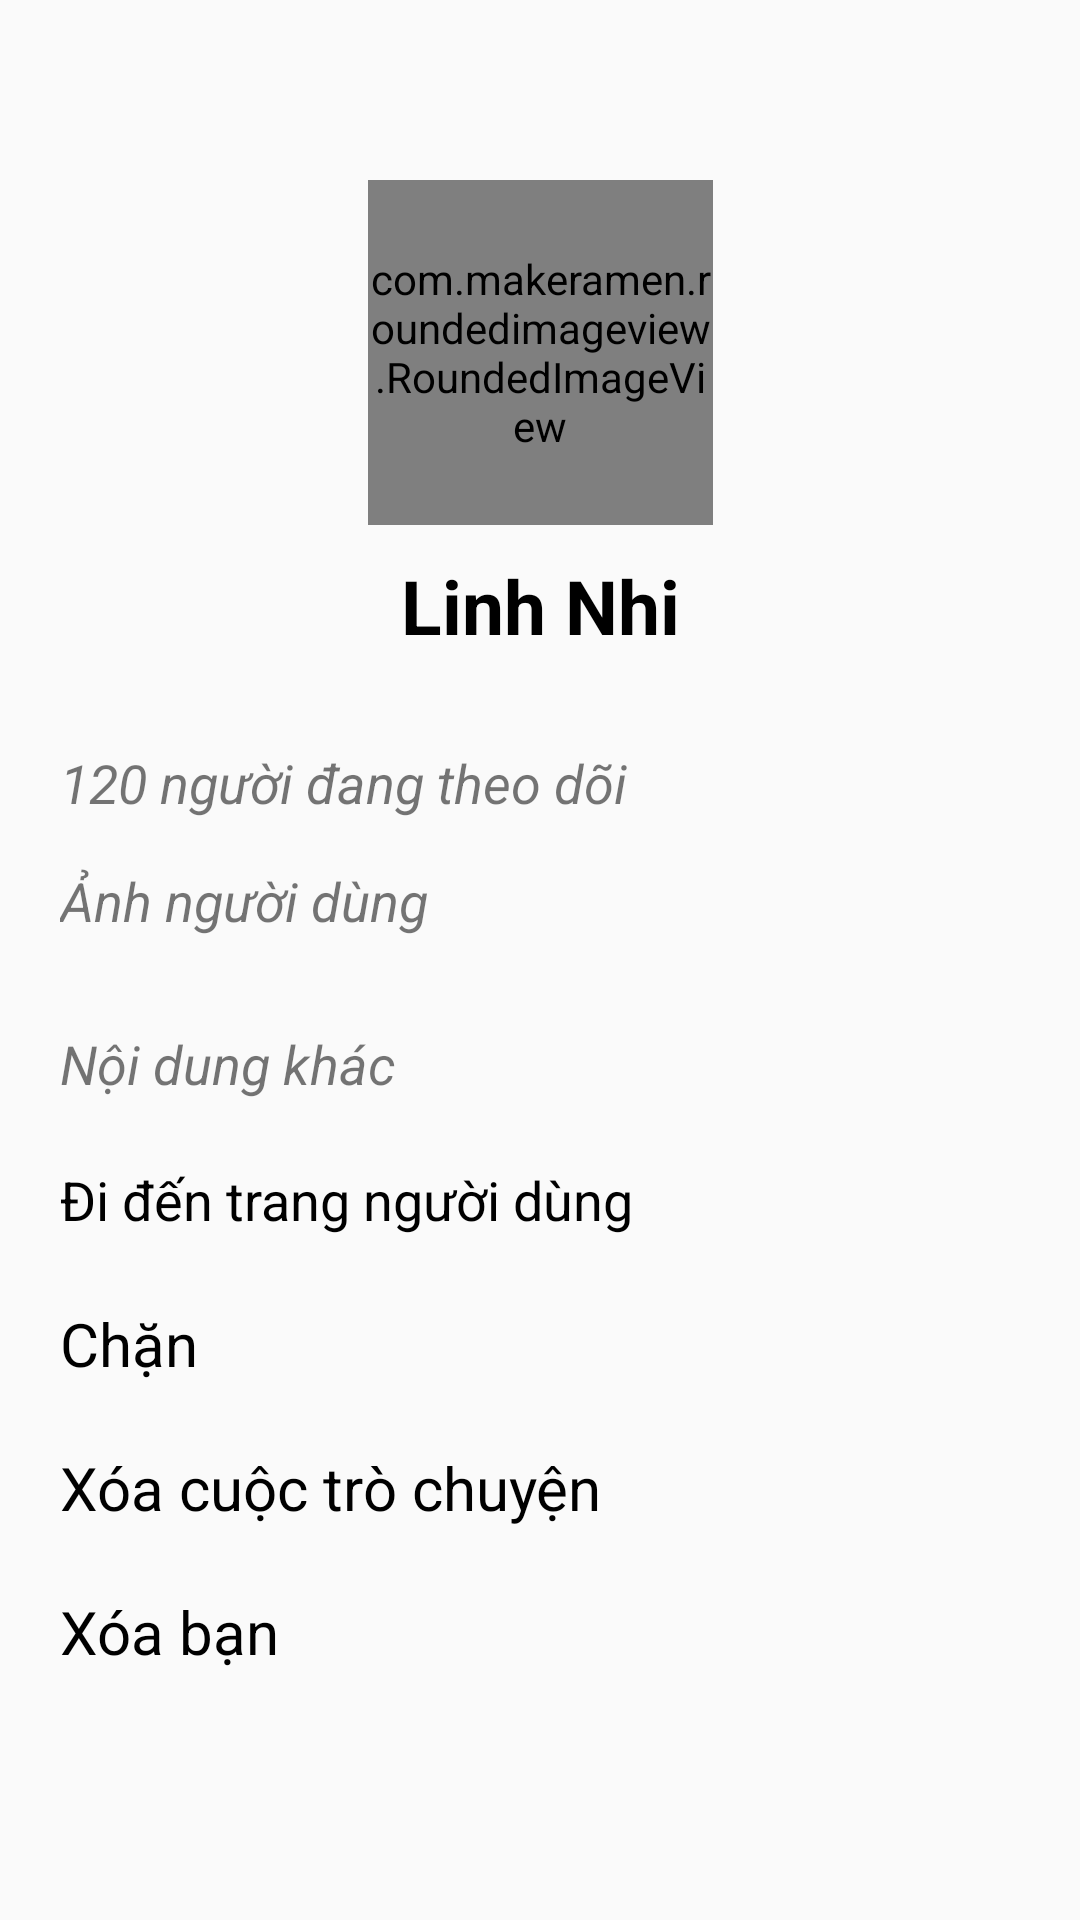

Write the Android layout XML for this screen, with the resource values it uses.
<!-- AndroidManifest.xml: application theme Theme.Messenger -->
<!-- res/layout/activity_interact_with_account_user.xml -->
<?xml version="1.0" encoding="utf-8"?>
<androidx.constraintlayout.widget.ConstraintLayout xmlns:android="http://schemas.android.com/apk/res/android"
    xmlns:app="http://schemas.android.com/apk/res-auto"
    xmlns:tools="http://schemas.android.com/tools"
    android:layout_width="match_parent"
    android:layout_height="match_parent"
    tools:context=".ui.InteractWithAccountUser">

    <ScrollView
        android:layout_width="match_parent"
        android:layout_height="match_parent"
        app:layout_constraintStart_toStartOf="parent"
        app:layout_constraintTop_toTopOf="parent">

        <androidx.constraintlayout.widget.ConstraintLayout
            android:layout_width="match_parent"
            android:layout_height="match_parent">
            <com.makeramen.roundedimageview.RoundedImageView
                android:id="@+id/avatarUser"
                android:layout_width="115dp"
                android:layout_height="115dp"
                android:layout_marginTop="60dp"
                android:scaleType="centerCrop"
                android:src="@drawable/avata_girl"
                app:layout_constraintEnd_toEndOf="parent"
                app:layout_constraintStart_toStartOf="parent"
                app:layout_constraintTop_toTopOf="parent"
                app:riv_oval="true" />


            <TextView
                android:id="@+id/TV_userName"
                android:layout_width="wrap_content"
                android:layout_height="wrap_content"
                android:layout_marginTop="10dp"
                android:text="Linh Nhi"
                android:textColor="@color/black"
                android:textSize="25dp"
                android:textStyle="bold"
                app:layout_constraintEnd_toEndOf="parent"
                app:layout_constraintHorizontal_bias="0.5"
                app:layout_constraintStart_toStartOf="parent"
                app:layout_constraintTop_toBottomOf="@+id/avatarUser" />


            <TextView
                android:id="@+id/TV_AmountUserFollow"
                android:layout_width="wrap_content"
                android:layout_height="wrap_content"
                android:layout_marginStart="20dp"
                android:text="120 người đang theo dõi"
                android:textSize="18dp"
                android:layout_marginTop="30dp"
                android:textStyle="italic"
                app:layout_constraintStart_toStartOf="parent"
                app:layout_constraintTop_toBottomOf="@+id/TV_userName" />


            <TextView
                android:id="@+id/TV_pictureUser"
                android:layout_width="wrap_content"
                android:layout_height="wrap_content"
                android:layout_marginStart="20dp"
                android:text="Ảnh người dùng"
                android:layout_marginTop="15dp"
                android:textStyle="italic"
                android:textSize="18dp"
                app:layout_constraintStart_toStartOf="parent"
                app:layout_constraintTop_toBottomOf="@+id/TV_AmountUserFollow" />

            <androidx.recyclerview.widget.RecyclerView
                android:id="@+id/RCV_UserPicture"
                android:layout_width="match_parent"
                android:layout_height="wrap_content"
                android:layout_marginStart="20dp"
                android:layout_marginEnd="20dp"
                android:layout_marginTop="15dp"
                app:layout_constraintEnd_toEndOf="parent"
                app:layout_constraintHorizontal_bias="0.0"
                app:layout_constraintStart_toStartOf="parent"
                app:layout_constraintTop_toBottomOf="@+id/TV_pictureUser" />

            <TextView
                android:id="@+id/TV_differentContent"
                android:layout_width="wrap_content"
                android:layout_height="wrap_content"
                android:layout_marginStart="20dp"
                android:layout_marginTop="15dp"
                android:text="Nội dung khác"
                android:textStyle="italic"
                android:textSize="18dp"
                app:layout_constraintStart_toStartOf="parent"
                app:layout_constraintTop_toBottomOf="@+id/RCV_UserPicture" />

            <androidx.constraintlayout.widget.ConstraintLayout
                android:id="@+id/CL_goto_profileUser"
                android:layout_width="match_parent"
                android:layout_height="40dp"
                android:layout_marginTop="13dp"
                app:layout_constraintEnd_toEndOf="parent"
                app:layout_constraintHorizontal_bias="0.0"
                app:layout_constraintStart_toStartOf="parent"
                app:layout_constraintTop_toBottomOf="@+id/TV_differentContent">

                <TextView
                    android:layout_width="wrap_content"
                    android:layout_height="wrap_content"
                    android:layout_marginStart="20dp"
                    android:text="Đi đến trang người dùng"
                    android:textColor="@color/black"
                    android:textSize="18dp"
                    app:layout_constraintBottom_toBottomOf="parent"
                    app:layout_constraintStart_toStartOf="parent"
                    app:layout_constraintTop_toTopOf="parent"
                    app:layout_constraintVertical_bias="0.5" />


            </androidx.constraintlayout.widget.ConstraintLayout>
            <androidx.constraintlayout.widget.ConstraintLayout
                android:id="@+id/CL_BlockUser"
                android:layout_width="match_parent"
                android:layout_height="40dp"
                android:layout_marginTop="8dp"
                app:layout_constraintEnd_toEndOf="parent"
                app:layout_constraintHorizontal_bias="1.0"
                app:layout_constraintStart_toStartOf="parent"
                app:layout_constraintTop_toBottomOf="@+id/CL_goto_profileUser">

                <TextView
                    android:layout_width="wrap_content"
                    android:layout_height="wrap_content"
                    android:layout_marginStart="20dp"
                    android:text="Chặn"
                    android:textColor="@color/black"
                    android:textSize="20dp"
                    app:layout_constraintBottom_toBottomOf="parent"
                    app:layout_constraintStart_toStartOf="parent"
                    app:layout_constraintTop_toTopOf="parent"
                    app:layout_constraintVertical_bias="0.5" />
            </androidx.constraintlayout.widget.ConstraintLayout>
            <androidx.constraintlayout.widget.ConstraintLayout
                android:id="@+id/CL_DeleteAllMessages"
                android:layout_width="match_parent"
                android:layout_height="40dp"
                android:layout_marginTop="8dp"
                app:layout_constraintEnd_toEndOf="parent"
                app:layout_constraintStart_toStartOf="parent"
                app:layout_constraintTop_toBottomOf="@+id/CL_BlockUser">
                <TextView
                    android:layout_width="wrap_content"
                    android:layout_height="wrap_content"
                    android:layout_marginStart="20dp"
                    android:text="Xóa cuộc trò chuyện"
                    android:textSize="20dp"
                    android:textColor="@color/black"
                    app:layout_constraintBottom_toBottomOf="parent"
                    app:layout_constraintStart_toStartOf="parent"
                    app:layout_constraintTop_toTopOf="parent"
                    app:layout_constraintVertical_bias="0.5" />

            </androidx.constraintlayout.widget.ConstraintLayout>
            <androidx.constraintlayout.widget.ConstraintLayout
                android:id="@+id/CL_DeleteFriend"
                android:layout_width="match_parent"
                android:layout_height="40dp"
                android:layout_marginTop="8dp"
                app:layout_constraintEnd_toEndOf="parent"
                app:layout_constraintStart_toStartOf="parent"
                app:layout_constraintTop_toBottomOf="@+id/CL_DeleteAllMessages">

                <TextView
                    android:layout_width="wrap_content"
                    android:layout_height="wrap_content"
                    android:layout_marginStart="20dp"
                    android:text="Xóa bạn"
                    android:textColor="@color/black"
                    android:textSize="20dp"
                    app:layout_constraintBottom_toBottomOf="parent"
                    app:layout_constraintStart_toStartOf="parent"
                    app:layout_constraintTop_toTopOf="parent"
                    app:layout_constraintVertical_bias="0.5" />
            </androidx.constraintlayout.widget.ConstraintLayout>

        </androidx.constraintlayout.widget.ConstraintLayout>
    </ScrollView>




</androidx.constraintlayout.widget.ConstraintLayout>
<!-- resources referenced by this layout -->
<resources>
  <color name="black">#FF000000</color>
  <!-- drawable avata_girl: jpg bitmap (drawable, 144055 bytes) -->
  <style name="Theme.Messenger" parent="Base.Theme.Messenger" />
  <style name="Base.Theme.Messenger" parent="Theme.AppCompat.Light.NoActionBar">
          
          
      </style>
</resources>
